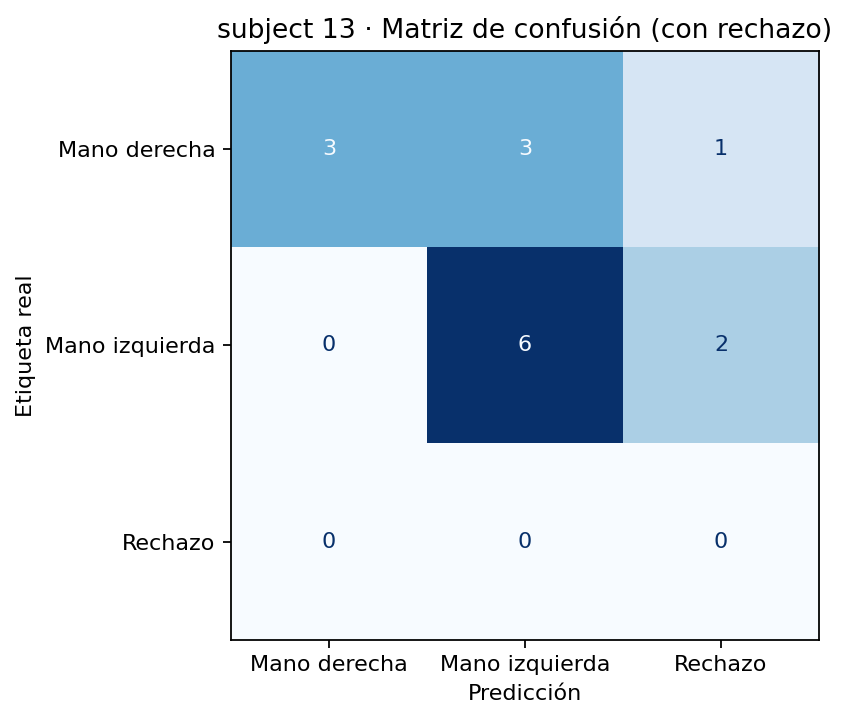

The data file committed next to this chart (first rows):
, Mano derecha, Mano izquierda, Rechazo
Mano derecha, 3, 3, 1
Mano izquierda, 0, 6, 2
Rechazo, 0, 0, 0
